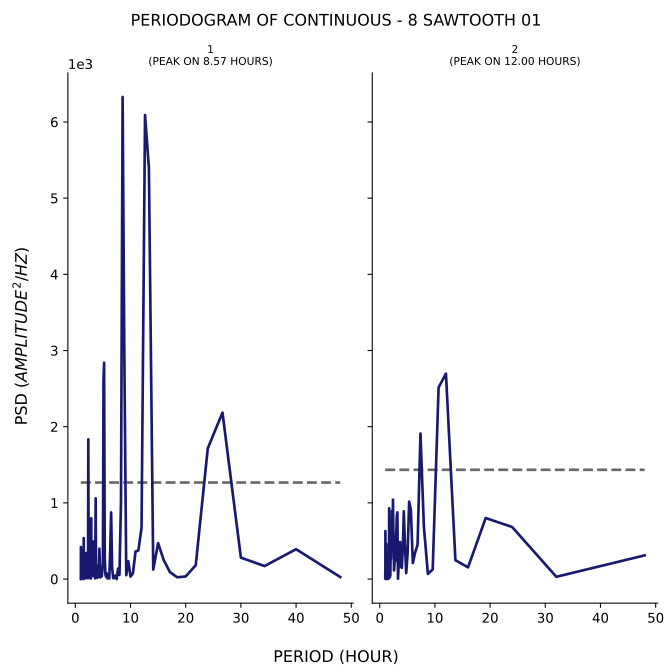

Values plotted in this chart, from the file beside it:
test, period, psd
1, 48.0, 26.64
1, 40.0, 391.7
1, 34.29, 170.6
1, 30.0, 281
1, 26.67, 2185
1, 24.0, 1716
1, 21.82, 181.5
1, 20.0, 34.05
1, 18.46, 23.21
1, 17.14, 91.11
1, 16.0, 251.8
1, 15.0, 471.3
1, 14.12, 124.2
1, 13.33, 5395
1, 12.63, 6092
1, 12.0, 675.5
1, 11.43, 375.9
1, 10.91, 361.4
1, 10.43, 75.79
1, 10.0, 32.33
1, 9.6, 234.1
1, 9.231, 50.87
1, 8.889, 2870
1, 8.571, 6328
1, 8.276, 1024
1, 8.0, 54.22
1, 7.742, 137.2
1, 7.5, 0.0944
1, 7.273, 47.21
1, 7.059, 12.74
1, 6.857, 11.04
1, 6.667, 151.1
1, 6.486, 874.9
1, 6.316, 360.8
1, 6.154, 8.117
1, 6.0, 51.96
1, 5.854, 7.115
1, 5.714, 74.19
1, 5.581, 28.11
1, 5.455, 58.74
1, 5.333, 270.7
1, 5.217, 2839
1, 5.106, 2612
1, 5.0, 201.7
1, 4.898, 126
1, 4.8, 35.87
1, 4.706, 75.35
1, 4.615, 81.55
1, 4.528, 22.15
1, 4.444, 197.7
1, 4.364, 398.8
1, 4.286, 156.5
1, 4.211, 27.5
1, 4.138, 35.78
1, 4.068, 40.97
1, 4.0, 16.52
1, 3.934, 46.57
1, 3.871, 178.5
1, 3.81, 55.38
1, 3.75, 163.7
... 271 more rows
